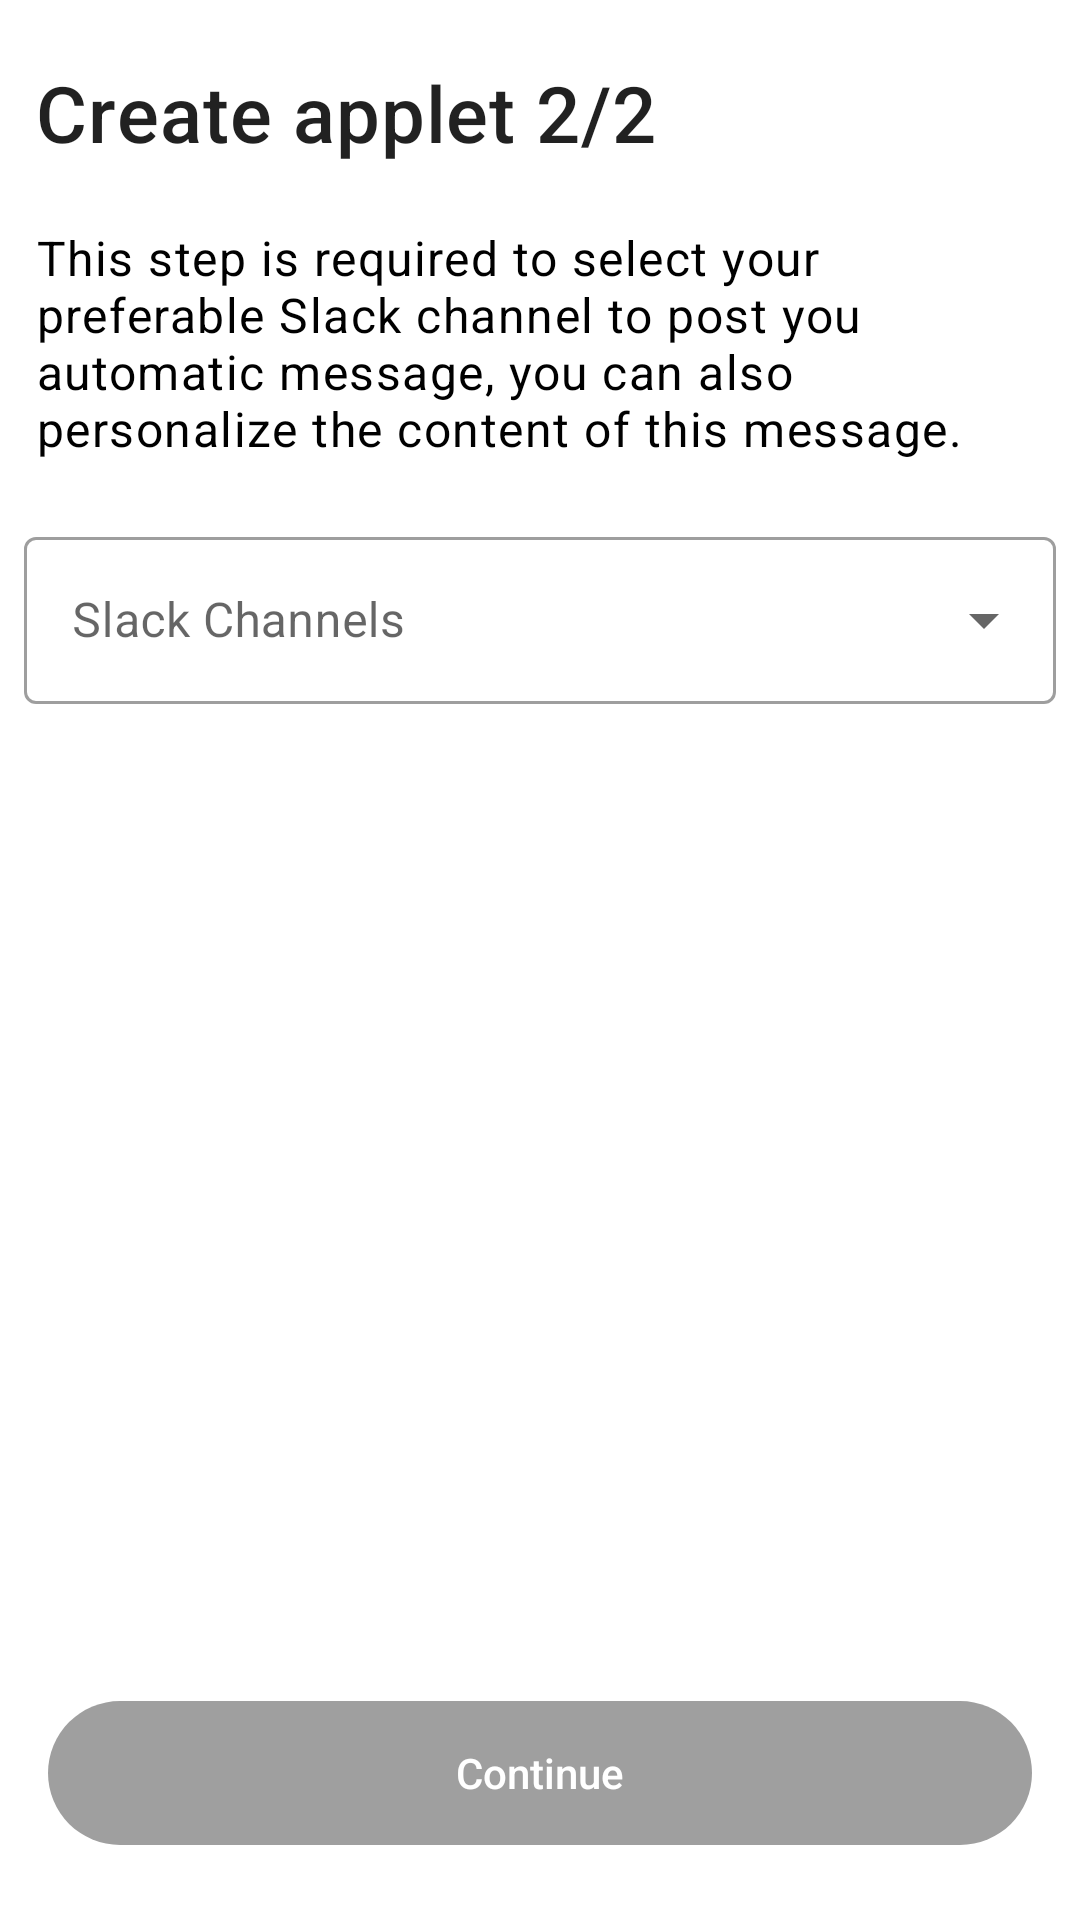

This screen was rendered from an Android layout file. Write that file and the resources it references.
<!-- AndroidManifest.xml: application theme Theme.SmsPipe -->
<!-- res/layout/fragment_create_slack.xml -->
<?xml version="1.0" encoding="utf-8"?>
<androidx.constraintlayout.widget.ConstraintLayout xmlns:android="http://schemas.android.com/apk/res/android"
    xmlns:app="http://schemas.android.com/apk/res-auto"
    xmlns:tools="http://schemas.android.com/tools"
    android:id="@+id/bottomSheetBiometric"
    android:layout_width="match_parent"
    android:layout_height="match_parent"
    app:layout_behavior="com.google.android.material.bottomsheet.BottomSheetBehavior">

    <TextView
        android:id="@+id/screen_title"
        android:layout_width="0dp"
        android:layout_height="wrap_content"
        android:layout_marginStart="12dp"
        android:layout_marginTop="20dp"
        android:layout_marginEnd="12dp"
        android:text="Create applet 2/2"
        android:textAppearance="?attr/textAppearanceHeadline6"
        android:textSize="26sp"
        android:maxLines="1"
        android:ellipsize="end"
        app:layout_constraintStart_toStartOf="parent"
        app:layout_constraintEnd_toEndOf="parent"
        app:layout_constraintTop_toTopOf="parent"
        tools:ignore="HardcodedText" />

    
    <androidx.core.widget.NestedScrollView
        android:id="@+id/scroll_container"
        android:layout_width="0dp"
        android:layout_height="0dp"
        android:fillViewport="true"
        app:layout_constraintStart_toStartOf="parent"
        app:layout_constraintEnd_toEndOf="parent"
        app:layout_constraintTop_toBottomOf="@id/screen_title"
        app:layout_constraintBottom_toTopOf="@id/validate_btn">

        <androidx.constraintlayout.widget.ConstraintLayout
            android:layout_width="match_parent"
            android:layout_height="wrap_content">

            <TextView
                android:id="@+id/slack_description"
                android:layout_width="0dp"
                android:layout_height="wrap_content"
                android:textAppearance="?attr/textAppearanceBody1"
                android:textColor="@color/black"
                android:layout_marginHorizontal="12dp"
                android:layout_marginTop="20dp"
                android:maxLines="4"
                android:ellipsize="end"
                android:text="@string/post_to_slack_description"
                app:layout_constraintStart_toStartOf="parent"
                app:layout_constraintEnd_toEndOf="parent"
                app:layout_constraintTop_toTopOf="parent" />

            <com.google.android.material.textfield.TextInputLayout
                android:id="@+id/spinner"
                style="@style/Widget.MaterialComponents.TextInputLayout.OutlinedBox.ExposedDropdownMenu"
                android:layout_width="0dp"
                android:layout_height="wrap_content"
                app:layout_constraintStart_toStartOf="parent"
                app:layout_constraintEnd_toEndOf="parent"
                android:layout_marginTop="20dp"
                android:imeOptions="actionDone"
                android:layout_marginHorizontal="8dp"
                app:layout_constraintTop_toBottomOf="@id/slack_description"
                android:hint="Slack Channels">

                <androidx.appcompat.widget.AppCompatAutoCompleteTextView
                    android:id="@+id/tv_slack_channel"
                    android:layout_width="match_parent"
                    android:layout_height="wrap_content"
                    android:clickable="true"
                    android:imeOptions="actionDone"
                    tools:ignore="KeyboardInaccessibleWidget" />
            </com.google.android.material.textfield.TextInputLayout>

            <TextView
                android:id="@+id/selected_channel"
                android:textAppearance="?attr/textAppearanceBody1"
                android:layout_width="0dp"
                android:layout_height="wrap_content"
                android:layout_marginTop="20dp"
                android:layout_marginBottom="16dp"
                android:textColor="@color/black"
                android:layout_marginHorizontal="8dp"
                android:maxLines="2"
                android:ellipsize="end"
                app:layout_constraintStart_toStartOf="parent"
                app:layout_constraintEnd_toEndOf="parent"
                app:layout_constraintTop_toBottomOf="@id/spinner"
                tools:text="@string/selected_channel"/>

        </androidx.constraintlayout.widget.ConstraintLayout>
    </androidx.core.widget.NestedScrollView>

    
    <Button
        android:id="@+id/validate_btn"
        android:layout_width="0dp"
        android:layout_height="wrap_content"
        android:layout_gravity="center"
        android:layout_marginHorizontal="16dp"
        android:layout_marginBottom="25dp"
        android:background="@drawable/rounded_corner"
        android:enabled="false"
        android:text="Continue"
        android:textAllCaps="false"
        android:textColor="@android:color/white"
        app:layout_constraintBottom_toBottomOf="parent"
        app:layout_constraintEnd_toEndOf="parent"
        app:layout_constraintStart_toStartOf="parent" />
</androidx.constraintlayout.widget.ConstraintLayout>
<!-- resources referenced by this layout -->
<resources>
  <color name="black">#FF000000</color>
  <!-- drawable rounded_corner (drawable) -->
  <shape xmlns:android="http://schemas.android.com/apk/res/android"
      android:shape="rectangle">
  
      <solid android:color="@color/bottom_sheet_bar" />
      <corners android:radius="32dp" />
  
  </shape>
  <string name="post_to_slack_description"> This step is required to select your preferable Slack channel to post you automatic message, you can also personalize the content of this message. </string>
  <string name="selected_channel">You selected the channel : <b><i> %1$s </i></b> all dedicated filter will send messages on this slack channel  </string>
  <style name="Theme.SmsPipe" parent="Theme.MaterialComponents.Light.DarkActionBar">
         <item name="colorPrimary">@color/colorPrimary</item>
         <item name="colorPrimaryVariant">@color/colorPrimaryVariant</item>
         <item name="colorOnPrimary">@color/colorOnPrimary</item>
         
         <item name="colorSecondary">@color/colorSecondary</item>
         <item name="colorSecondaryVariant">@color/colorSecondaryVariant</item>
         <item name="colorOnSecondary">@color/colorOnSecondary</item>
  
         
         <item name="windowNoTitle">true</item>
         <item name="windowActionBar">true</item>
         <item name="android:statusBarColor">@color/bar_status_color</item>
         <item name="android:windowLightStatusBar">true</item>
  
      </style>
  <color name="bottom_sheet_bar">#9F9F9F</color>
  <color name="colorPrimary">#000000</color>
  <color name="colorPrimaryVariant">#0B0B0B</color>
  <color name="colorOnPrimary">#EEEEEE</color>
  <color name="colorSecondary">#A5D6A7</color>
  <color name="colorSecondaryVariant">#005B9F</color>
  <color name="colorOnSecondary">#81D4FA</color>
  <color name="bar_status_color">#74B0D7EA</color>
</resources>
